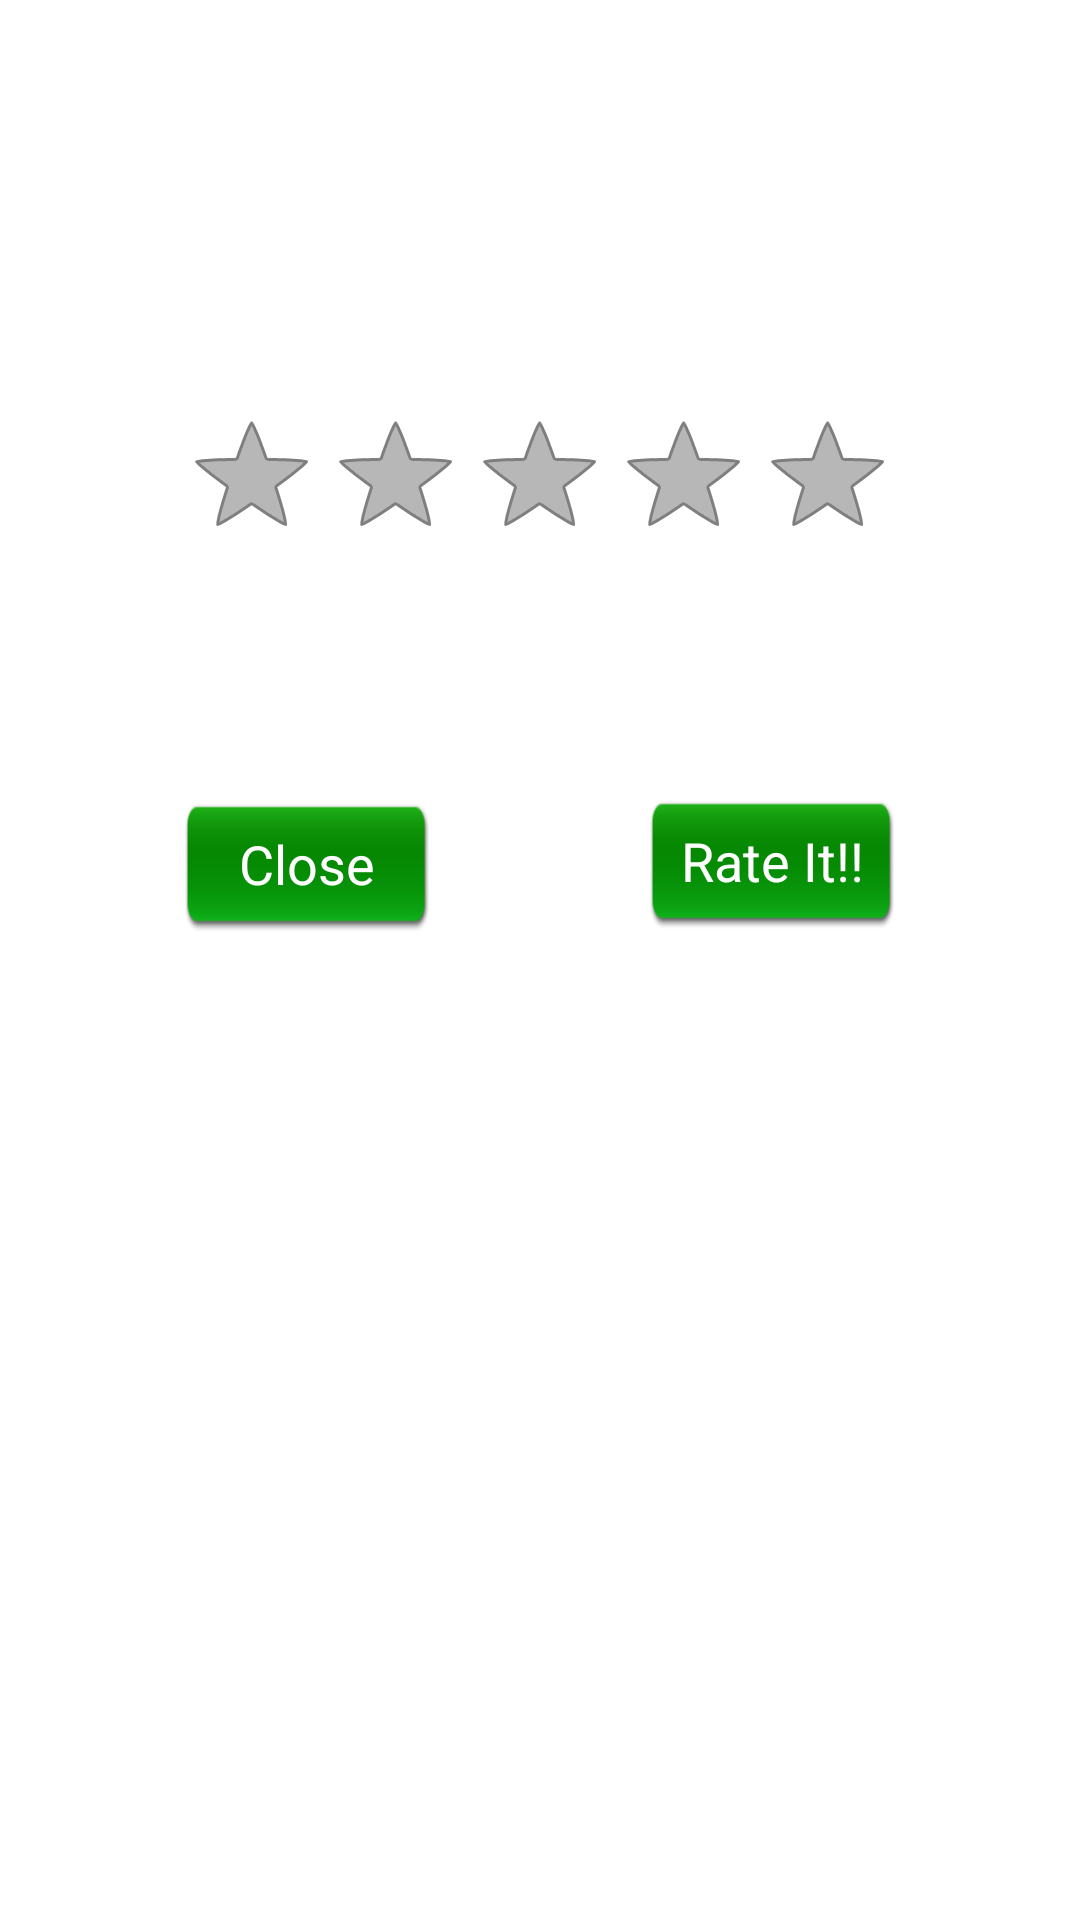

Write the Android layout XML for this screen, with the resource values it uses.
<!-- AndroidManifest.xml: application theme AppTheme -->
<!-- res/layout/custom_rating_display.xml -->
<?xml version="1.0" encoding="utf-8"?>
<RelativeLayout xmlns:android="http://schemas.android.com/apk/res/android"
    android:layout_width="match_parent"
    android:layout_height="wrap_content" >

    <RatingBar
        android:id="@+id/custRatingBar"
        android:layout_width="wrap_content"
        android:layout_height="wrap_content"
        android:layout_alignParentTop="true"
        android:layout_centerHorizontal="true"
        android:layout_marginTop="134dp" />

    <Button
        android:id="@+id/ratingAccept"
        android:layout_width="85dp"
        android:layout_height="46dp"
        android:layout_alignBaseline="@+id/ratingClose"
        android:layout_alignBottom="@+id/ratingClose"
        android:layout_alignRight="@+id/custRatingBar"
        android:background="@drawable/regbutton"
        android:text="Rate It!!"
        android:textColor="@color/white" />

    <Button
        android:id="@+id/ratingClose"
        android:layout_width="85dp"
        android:layout_height="46dp"
        android:layout_alignLeft="@+id/custRatingBar"
        android:layout_below="@+id/custRatingBar"
        android:layout_marginTop="74dp"
        android:background="@drawable/regbutton"
        android:text="Close"
        android:textColor="@color/white" />

</RelativeLayout>
<!-- resources referenced by this layout -->
<resources>
  <color name="white">#FFFFFF</color>
  <!-- drawable regbutton (drawable) -->
  <?xml version="1.0" encoding="utf-8"?>
  
  <selector xmlns:android="http://schemas.android.com/apk/res/android">
  
      <item android:drawable="@drawable/regbuttonoff" android:state_pressed="true"></item>
      <item android:drawable="@drawable/regbuttonoff" android:state_focused="true"></item>
      <item android:drawable="@drawable/regbuttonon"></item>
  
  </selector>
  <style name="AppTheme" parent="android:Theme.Light">
  
      <item name="android:editTextStyle">@style/EditTextAppTheme</item>
  
      <item name="android:checkboxStyle">@style/CheckBoxAppTheme</item>
  
    </style>
  <!-- drawable regbuttonoff: png bitmap (drawable-ldpi, 2430 bytes) -->
  <!-- drawable regbuttonon: png bitmap (drawable-xhdpi, 2443 bytes) -->
  <style name="EditTextAppTheme" parent="android:Widget.EditText">
  	  <item name="android:background">@drawable/edit_text_holo_light</item>
  	  <item name="android:textColor">#000000</item>
    </style>
  <style name="CheckBoxAppTheme" parent="android:Widget.CompoundButton.CheckBox">
        <item name="android:button">@drawable/btn_check_holo_light</item>
    </style>
</resources>
